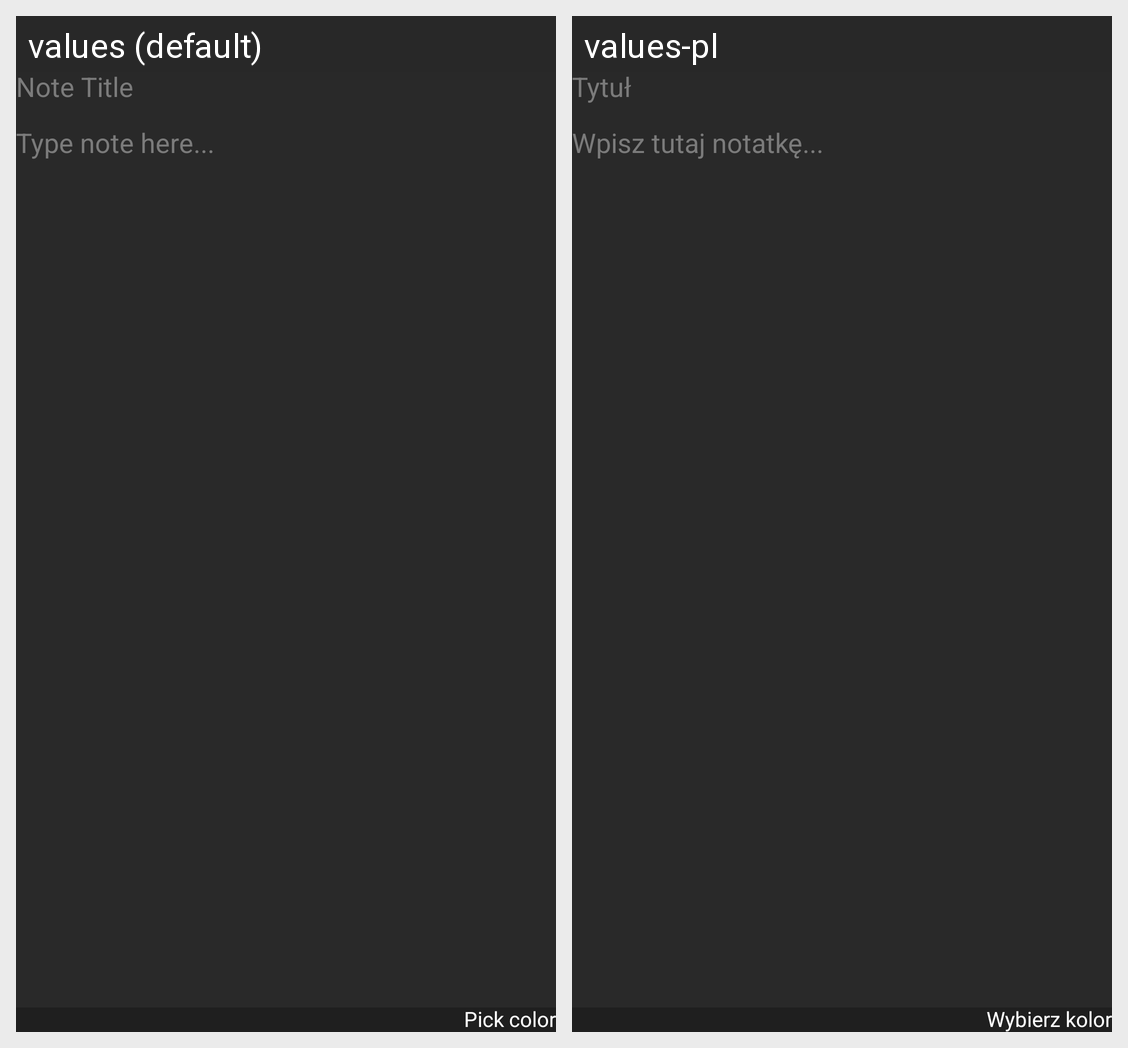

Locale-by-locale string values for the Android screen shown in this grid:
Android screen res/layout/activity_create_note.xml rendered under 2 locales, left to right: values (default), values-pl. Device: Nexus 5 (rendered at 1080×1920; each locale shown at half size, 540×960, under a caption strip naming it); theme Theme.NotesApp.
Strings drawn on this screen, with the default value and each locale's value (text and hints the layout hard-codes, and strings that could not be matched under every locale, appear in the picture but are not listed):

note_title
  values: Note Title
  values-pl: Tytuł

type_note_here
  values: Type note here...
  values-pl: Wpisz tutaj notatkę...

pick_color
  values: Pick color
  values-pl: Wybierz kolor
